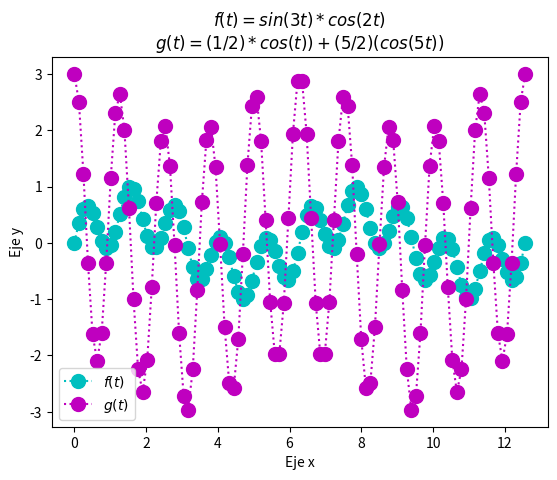

Recreate this plot in Python.
import numpy as np
from matplotlib import pyplot as plt

tpoints = np.linspace(0,4*np.pi,100)
def f(t):
    return (np.sin(3*tpoints)*(np.cos(2*tpoints)))
plt.plot(tpoints,f(tpoints),'o:c', ms=10)
plt.title('$f(t)=sin(3t)*cos(2t)$\n$g(t)=(1/2)*cos(t))+(5/2)(cos(5t))$')
plt.ylabel('Eje y')
plt.xlabel('Eje x')

def y(t):
    return (0.5*np.cos(tpoints)+(5/2)*np.cos(5*tpoints))
plt.plot(tpoints,y(tpoints),'o:m', ms =10)
plt.legend(['$f(t)$','$g(t)$'])
plt.show()